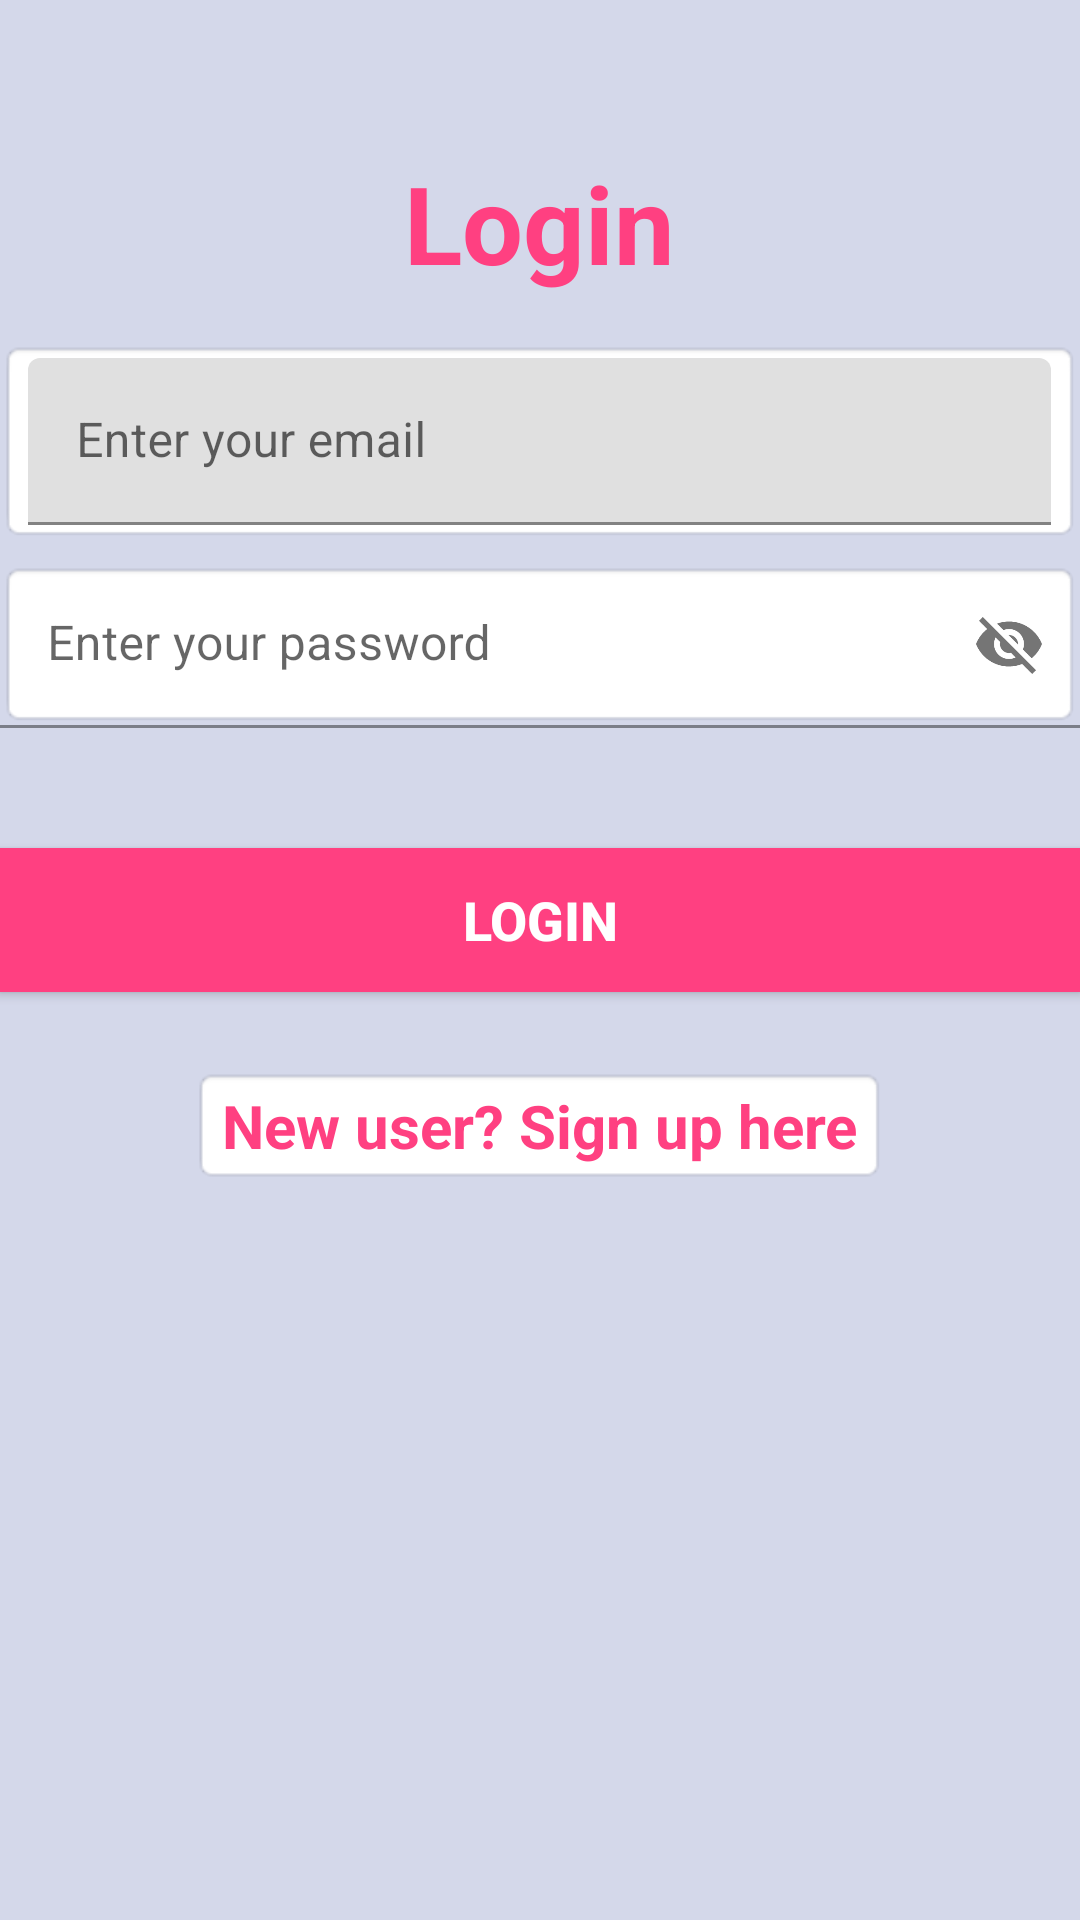

Produce the Android XML layout that renders to this screen, including the resource entries it uses.
<!-- AndroidManifest.xml: application theme Theme.FirestoreChatApp -->
<!-- res/layout/activity_login_org.xml -->
<LinearLayout xmlns:android="http://schemas.android.com/apk/res/android"
    xmlns:tools="http://schemas.android.com/tools"
    android:layout_width="match_parent"
    android:layout_height="match_parent"
    xmlns:app="http://schemas.android.com/apk/res-auto"
    android:gravity="center_horizontal"
    android:padding="@dimen/padding_login"
    android:background="@color/background"
    android:orientation="vertical"
    tools:context=".LoginActivity">



    <TextView
        android:id="@+id/textView"
        android:layout_width="wrap_content"
        android:layout_height="wrap_content"
        android:layout_marginTop="50dp"
        android:textSize="36sp"
        android:text="Login"
        android:textStyle="bold"
        android:textColor="@color/colorAccent"
        android:layout_alignParentTop="true"
        android:layout_centerHorizontal="true"/>


    <com.google.android.material.textfield.TextInputLayout
        android:layout_width="match_parent"
        android:layout_height="wrap_content"
        android:background="@android:drawable/editbox_background_normal"
        android:layout_marginTop="15dp">

        <EditText
            android:id="@+id/edtEmail"
            android:layout_width="match_parent"
            android:layout_height="wrap_content"
            android:background="@null"
            android:maxLength="40"
            android:ems="10"
            android:hint="Enter your email"
            android:inputType="textEmailAddress" />
    </com.google.android.material.textfield.TextInputLayout>


    <com.google.android.material.textfield.TextInputLayout
        android:layout_width="match_parent"
        android:layout_height="wrap_content"
        android:paddingTop="1dp"
        app:passwordToggleEnabled="true"
        android:layout_marginTop="5dp">

        <EditText
            android:id="@+id/edtPassword"
            android:layout_width="match_parent"
            android:layout_height="wrap_content"
            android:ems="10"
            android:maxLength="12"
            android:digits="ABCDEFGHIJKLMNOPQRSTUVWXYZabcdefghijklmnopqrstuvwxyz1234567890"
            android:inputType="textFilter"
            android:background="@android:drawable/editbox_background_normal"
            android:hint="Enter your password" />
    </com.google.android.material.textfield.TextInputLayout>


    <Button
        style="@style/Base.Widget.AppCompat.Button"
        android:id="@+id/btnLogin"
        android:layout_width="match_parent"
        android:layout_height="wrap_content"
        android:textSize="18sp"
        android:textColor="@android:color/white"
        android:textStyle="bold"
        android:background="@color/colorAccent"
        android:layout_marginTop="40dp"
        android:text="Login" />

    <TextView
        android:id="@+id/txtSignUp"
        android:layout_width="wrap_content"
        android:layout_height="wrap_content"
        android:textSize="20sp"
        android:textStyle="bold"
        android:layout_marginTop="25dp"
        android:background="@android:drawable/editbox_background_normal"
        android:textColor="@color/colorAccent"
        android:gravity="center_horizontal"
        android:text="New user? Sign up here" />

</LinearLayout>
<!-- resources referenced by this layout -->
<resources>
  <color name="background">#d4d8ea</color>
  <color name="colorAccent">#FF4081</color>
  <style name="Theme.FirestoreChatApp" parent="Theme.MaterialComponents.DayNight.DarkActionBar">
          
          <item name="colorPrimary">@color/colorPrimary</item>
          <item name="colorPrimaryVariant">@color/purple_700</item>
          <item name="colorOnPrimary">@color/white</item>
          
          <item name="colorSecondary">@color/teal_200</item>
          <item name="colorSecondaryVariant">@color/teal_700</item>
          <item name="colorOnSecondary">@color/black</item>
          
          <item name="android:statusBarColor">?attr/colorPrimaryVariant</item>
          
      </style>
  <color name="colorPrimary">#3F51B5</color>
  <color name="purple_700">#FF3700B3</color>
  <color name="white">#FFFFFFFF</color>
  <color name="teal_200">#FF03DAC5</color>
  <color name="teal_700">#FF018786</color>
  <color name="black">#FF000000</color>
</resources>
